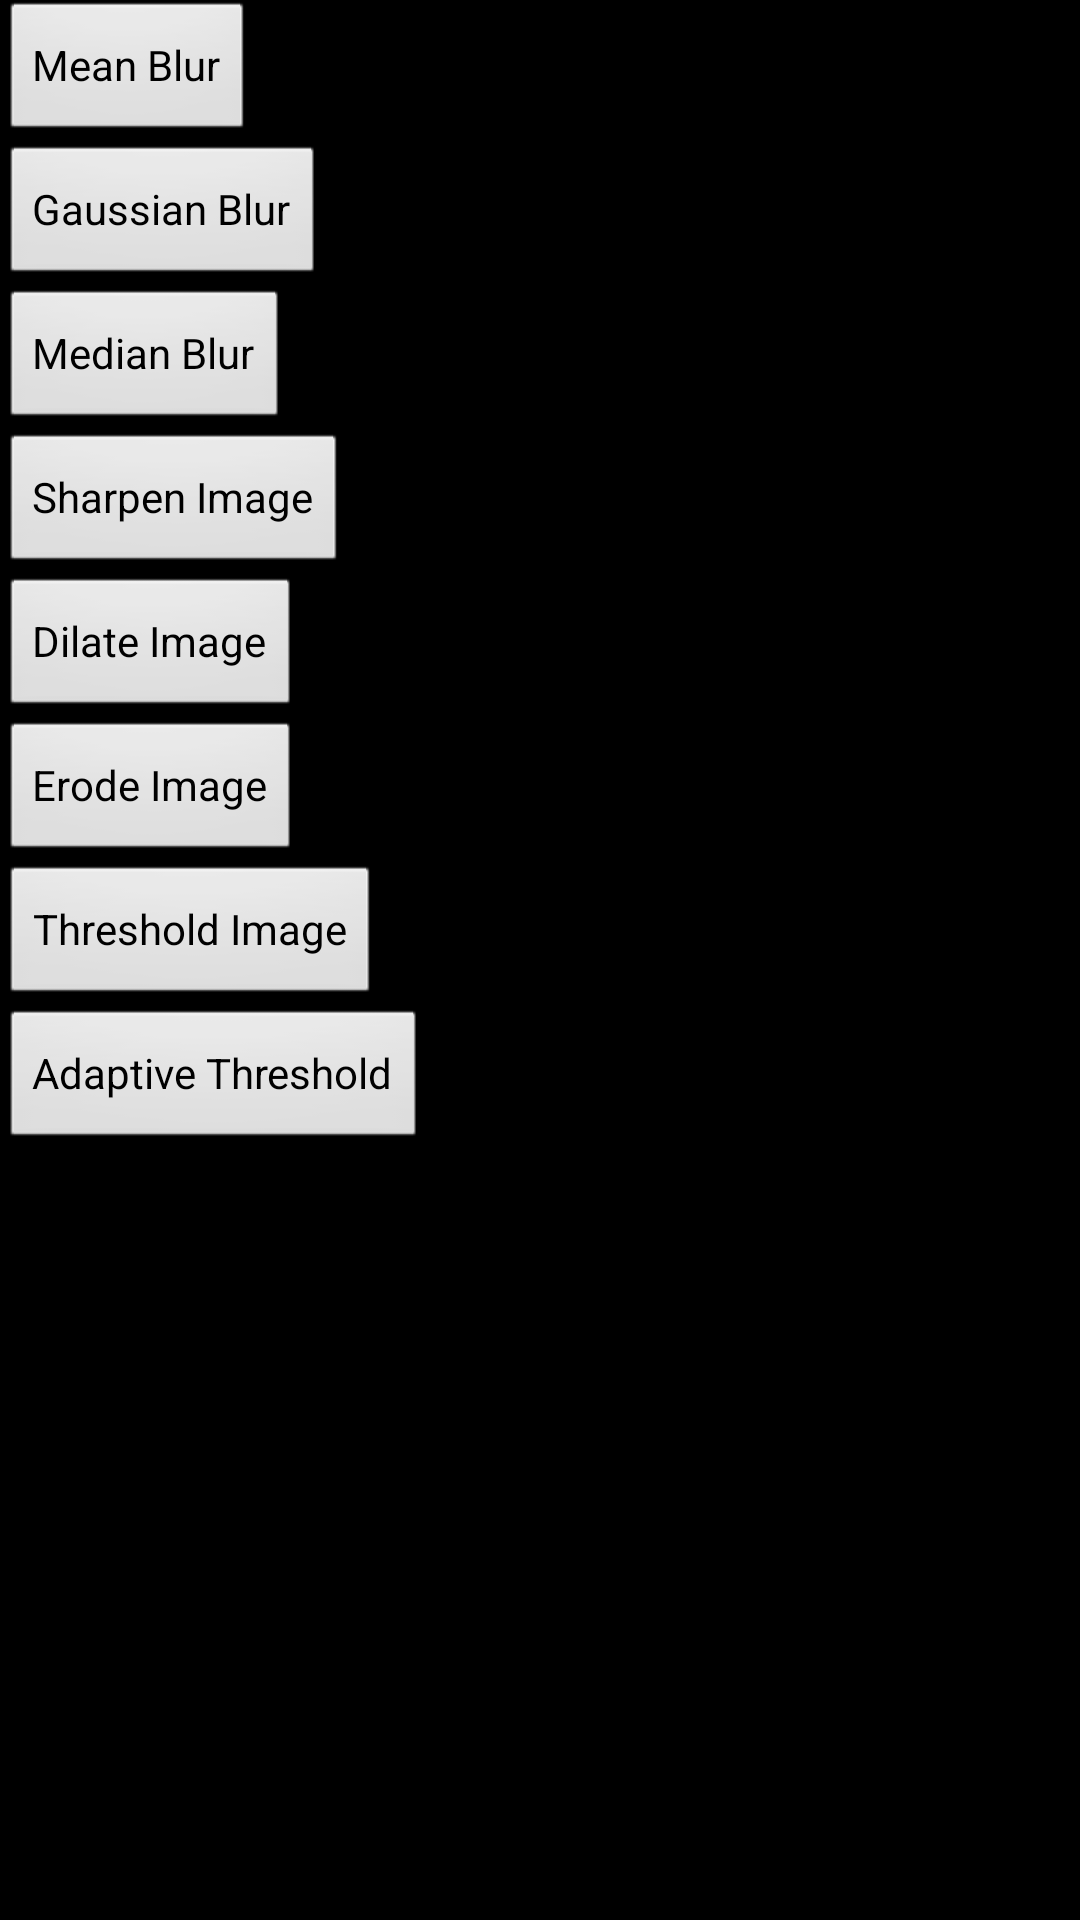

Here is an Android app screen rendered from its layout file. Give the layout XML and the strings, colors and styles it references.
<!-- AndroidManifest.xml: application theme CamTheme -->
<!-- res/layout/activity_home.xml -->
<?xml version="1.0" encoding="utf-8"?>
<ScrollView
    xmlns:android="http://schemas.android.com/apk/res/android"
    android:layout_width="match_parent"
    android:layout_height="match_parent" >
    <LinearLayout
        android:layout_height="wrap_content"
        android:layout_width="match_parent"
        android:orientation="vertical" >

        <Button
            android:id="@+id/bMean"
            android:layout_height="wrap_content"
            android:layout_width="wrap_content"
            android:text="Mean Blur" />

        <Button
            android:id="@+id/bGaussian"
            android:layout_height="wrap_content"
            android:layout_width="wrap_content"
            android:text="Gaussian Blur" />

        <Button
            android:id="@+id/bMedian"
            android:layout_height="wrap_content"
            android:layout_width="wrap_content"
            android:text="Median Blur" />

        <Button
            android:id="@+id/bSharpen"
            android:layout_height="wrap_content"
            android:layout_width="wrap_content"
            android:text="Sharpen Image" />

        <Button
            android:id="@+id/bDilate"
            android:layout_height="wrap_content"
            android:layout_width="wrap_content"
            android:text="Dilate Image" />

        <Button
            android:id="@+id/bErode"
            android:layout_height="wrap_content"
            android:layout_width="wrap_content"
            android:text="Erode Image" />

        <Button
            android:id="@+id/bThreshold"
            android:layout_height="wrap_content"
            android:layout_width="wrap_content"
            android:text="Threshold Image" />

        <Button
            android:id="@+id/bAdaptiveThreshold"
            android:layout_height="wrap_content"
            android:layout_width="wrap_content"
            android:text="Adaptive Threshold" />
    </LinearLayout>
</ScrollView>
<!-- resources referenced by this layout -->
<resources>
  <style name="CamTheme" parent="android:Theme.NoTitleBar.Fullscreen">
          
      </style>
</resources>
